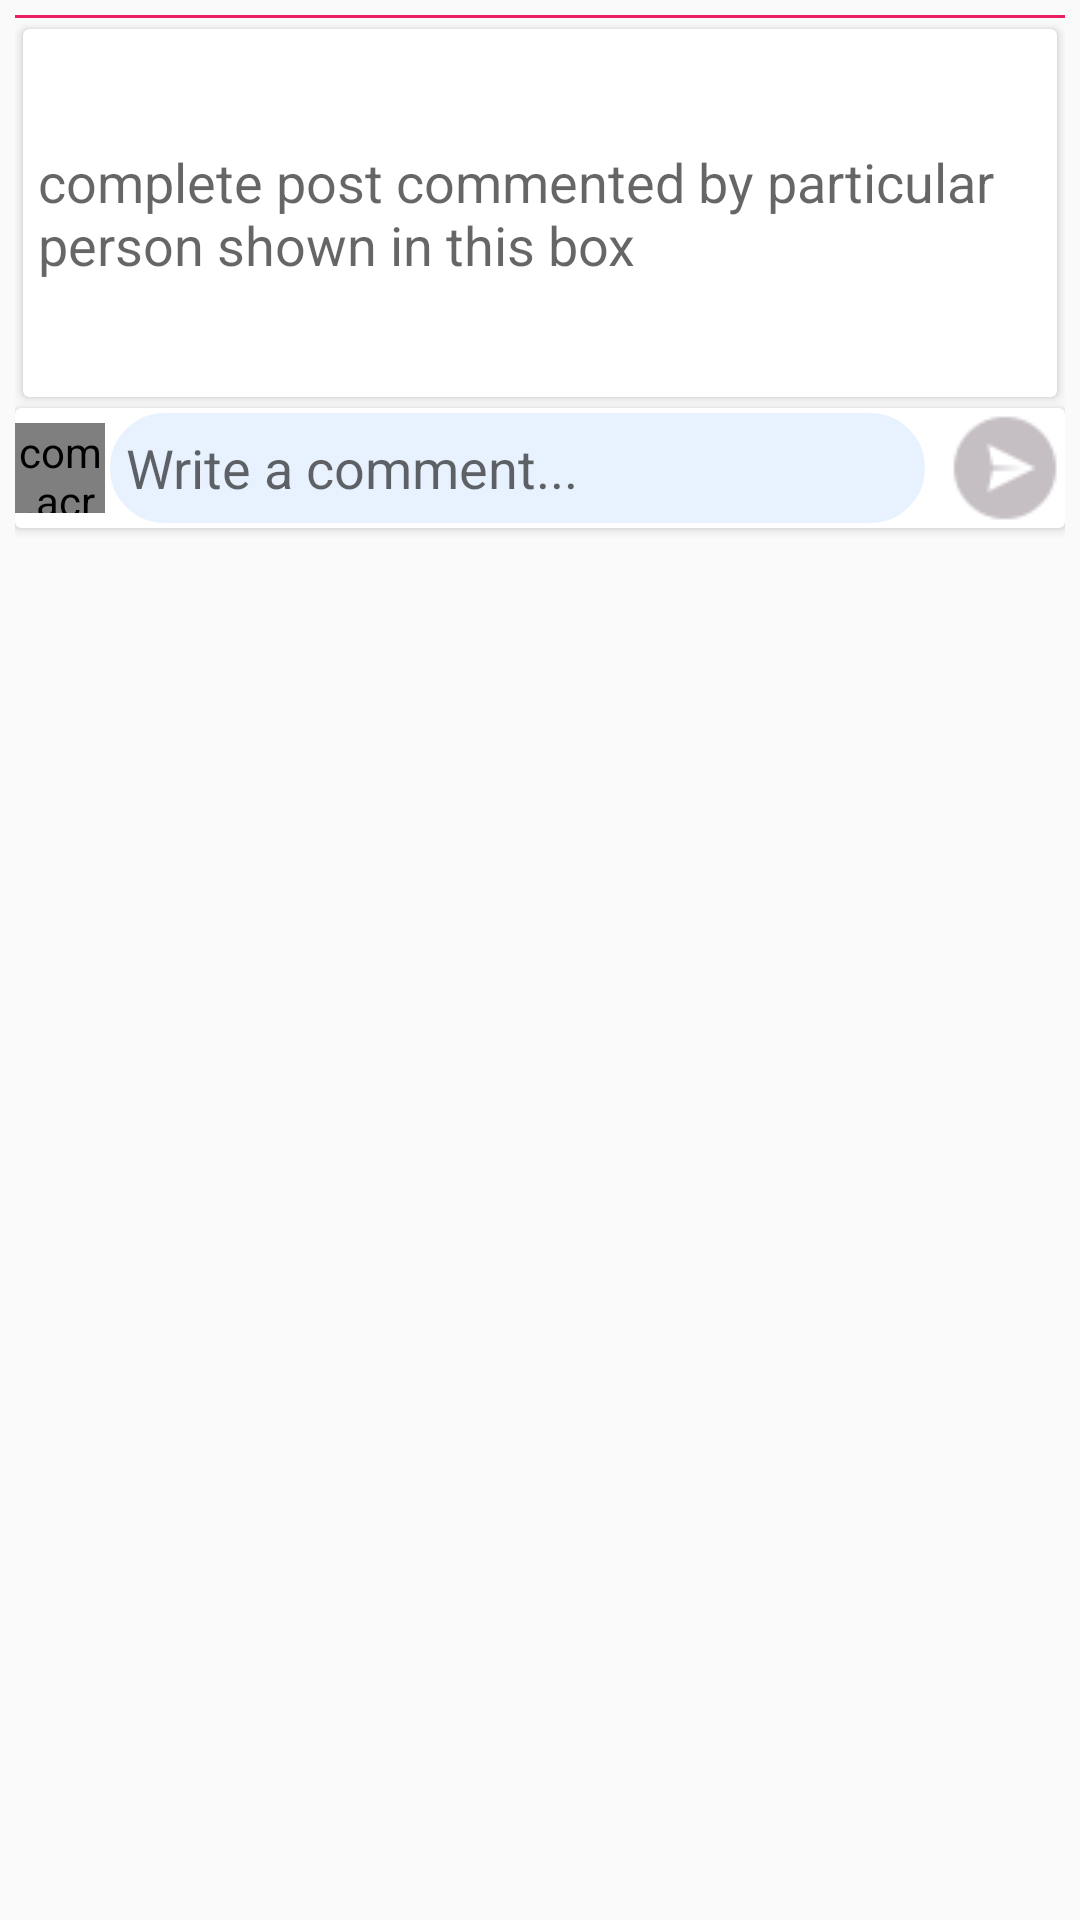

This screen was rendered from an Android layout file. Write that file and the resources it references.
<!-- AndroidManifest.xml: application theme AppTheme.NoActionBar -->
<!-- res/layout/fragment_post_comment_details.xml -->
<?xml version="1.0" encoding="utf-8"?>
<LinearLayout xmlns:android="http://schemas.android.com/apk/res/android"
    xmlns:card_view="http://schemas.android.com/apk/res-auto"
    xmlns:app="http://schemas.android.com/tools"
    android:orientation="vertical"
    android:layout_width="match_parent"
    android:layout_height="match_parent"
    android:padding="5dp"
    android:layout_marginTop="60dp">
    <View
        android:layout_width="match_parent"
        android:layout_height="1dp"
        android:background="@color/colorPink" />
    <android.support.v7.widget.CardView
        android:layout_width="match_parent"
        android:layout_height="130dp"
        card_view:cardUseCompatPadding="true">
        <ScrollView
            android:layout_width="match_parent"
            android:layout_height="match_parent"
            android:scrollbars="none">
            <TextView
                android:id="@+id/tv_post"
                android:padding="5dp"
                android:layout_gravity="center"
                android:layout_width="match_parent"
                android:layout_height="wrap_content"
                android:text="complete post commented by particular person shown in this box"
                android:textAppearance="?android:attr/textAppearanceMedium"/>
        </ScrollView>


    </android.support.v7.widget.CardView>

    <android.support.v7.widget.CardView
        android:layout_width="match_parent"
        android:layout_height="wrap_content"
        app:cardUseCompatPadding="true"
        app:cardCornerRadius="10dp">

        <EditText
            android:id="@+id/tv_comment_message"
            android:layout_width="match_parent"
            android:layout_height="40dp"
            android:hint="Write a comment..."
            android:textSize="18sp"
            android:background="@drawable/comment_edit_text_shape"
            android:padding="7dp"
            android:layout_marginRight="45dp"
            android:layout_marginLeft="30dp"/>

        <ImageView
            android:id="@+id/iv_send_comment"
            android:layout_width="40dp"
            android:layout_height="40dp"
            android:src="@drawable/send"
            android:layout_gravity="center|right"
            />

        <com.across.senzec.datingapp.utils.CircleImageView
            android:id="@+id/civ_loged_userImg"
            android:layout_width="30dp"
            android:layout_height="30dp"
            android:src="@drawable/profile_pic"
            android:layout_gravity="center|left"/>
    </android.support.v7.widget.CardView>

    <android.support.v7.widget.RecyclerView
        android:id="@+id/rv_comment_list"
        android:layout_width="match_parent"
        android:layout_height="match_parent">

    </android.support.v7.widget.RecyclerView>
</LinearLayout>
<!-- resources referenced by this layout -->
<resources>
  <color name="colorPink">#E91E63</color>
  <!-- drawable comment_edit_text_shape (drawable) -->
  <?xml version="1.0" encoding="utf-8"?>
  <shape xmlns:android="http://schemas.android.com/apk/res/android"
      android:shape="rectangle">
  
      <gradient
          android:startColor="#E8f2fe"
          android:endColor="#E8f2fe"
          android:angle="270" />
      <corners
          android:radius="1000dp" />
  
      <stroke
          android:width="5px"
          android:color="#ffffff" />
  </shape>
  <!-- drawable send: png bitmap (drawable-xhdpi, 15758 bytes) -->
  <style name="AppTheme.NoActionBar">
          <item name="windowActionBar">false</item>
          <item name="windowNoTitle">true</item>
      </style>
</resources>
